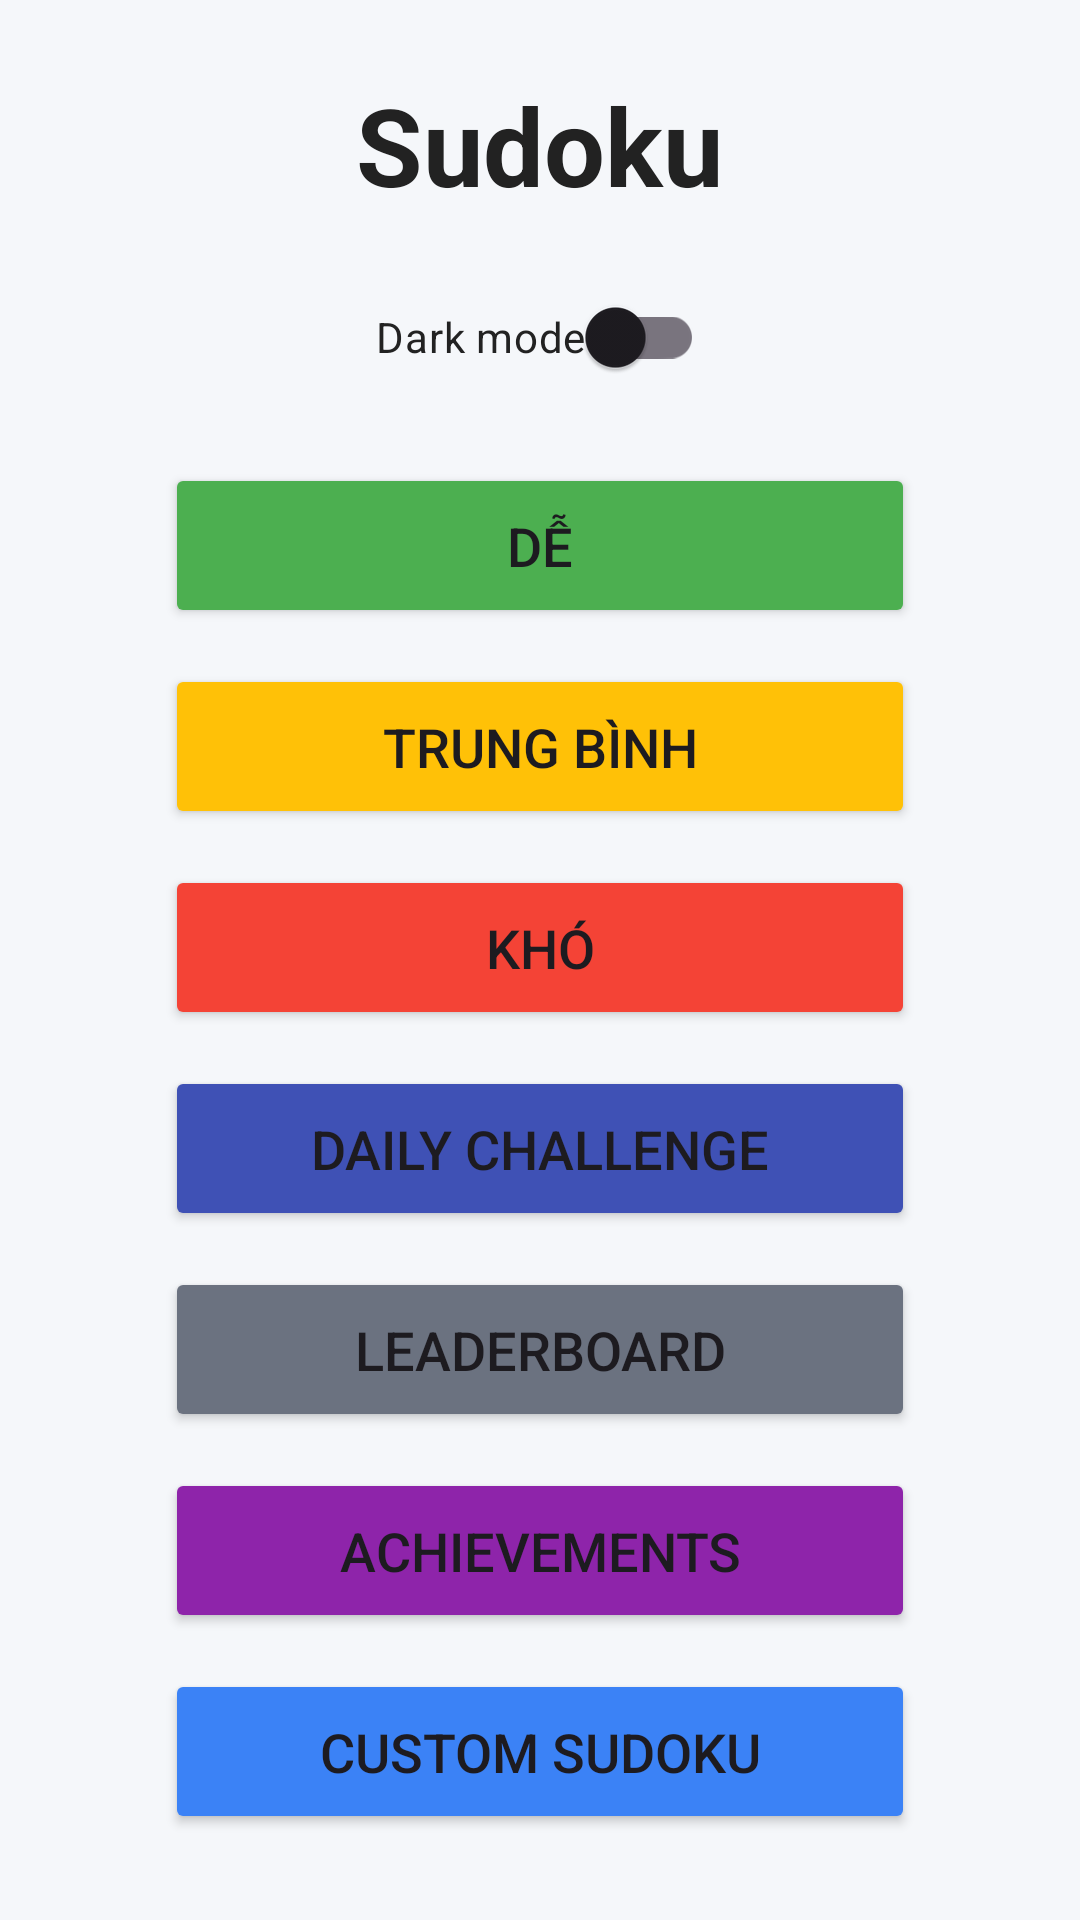

Write the Android layout XML for this screen, with the resource values it uses.
<!-- AndroidManifest.xml: application theme Theme.StudokuApplication -->
<!-- res/layout/activity_main.xml -->
<?xml version="1.0" encoding="utf-8"?>
<LinearLayout
    xmlns:android="http://schemas.android.com/apk/res/android"
    android:orientation="vertical"
    android:gravity="center_horizontal"
    android:padding="24dp"
    android:background="@color/screen_background"
    android:layout_width="match_parent"
    android:layout_height="match_parent">

    
    <TextView
        android:text="Sudoku"
        android:textSize="36sp"
        android:textStyle="bold"
        android:textColor="@color/sudoku_text"
        android:layout_marginBottom="16dp"
        android:layout_width="wrap_content"
        android:layout_height="wrap_content"/>

    <androidx.appcompat.widget.SwitchCompat
        android:id="@+id/switchTheme"
        android:layout_width="wrap_content"
        android:layout_height="wrap_content"
        android:text="Dark mode"
        android:textColor="@color/sudoku_text"
        android:layout_marginBottom="18dp"/>

    
    <Button
        android:id="@+id/btnEasy"
        android:text="Dễ"
        android:textSize="18sp"
        android:layout_width="250dp"
        android:layout_height="55dp"
        android:layout_marginBottom="12dp"
        android:backgroundTint="#4CAF50"/>

    
    <Button
        android:id="@+id/btnMedium"
        android:text="Trung bình"
        android:textSize="18sp"
        android:layout_width="250dp"
        android:layout_height="55dp"
        android:layout_marginBottom="12dp"
        android:backgroundTint="#FFC107"/>

    
    <Button
        android:id="@+id/btnHard"
        android:text="Khó"
        android:textSize="18sp"
        android:layout_width="250dp"
        android:layout_height="55dp"
        android:layout_marginBottom="12dp"
        android:backgroundTint="#F44336"/>

    <Button
        android:id="@+id/btnDaily"
        android:text="Daily Challenge"
        android:textSize="18sp"
        android:layout_width="250dp"
        android:layout_height="55dp"
        android:layout_marginBottom="12dp"
        android:backgroundTint="#3F51B5"/>

    <Button
        android:id="@+id/btnLeaderboard"
        android:text="Leaderboard"
        android:textSize="18sp"
        android:layout_width="250dp"
        android:layout_height="55dp"
        android:layout_marginBottom="12dp"
        android:backgroundTint="@color/button_secondary"/>

    <Button
        android:id="@+id/btnAchievements"
        android:text="Achievements"
        android:textSize="18sp"
        android:layout_width="250dp"
        android:layout_height="55dp"
        android:layout_marginBottom="12dp"
        android:backgroundTint="#8E24AA"/>

    <Button
        android:id="@+id/btnCustom"
        android:text="Custom Sudoku"
        android:textSize="18sp"
        android:layout_width="250dp"
        android:layout_height="55dp"
        android:layout_marginBottom="30dp"
        android:backgroundTint="@color/button_hint"/>

    
    <TextView
        android:text="Lịch sử chơi"
        android:textSize="20sp"
        android:textStyle="bold"
        android:textColor="@color/sudoku_text"
        android:layout_marginBottom="10dp"
        android:layout_width="wrap_content"
        android:layout_height="wrap_content"/>

    
    <TextView
        android:id="@+id/history"
        android:text="Chưa có lịch sử"
        android:textSize="16sp"
        android:textColor="@color/sudoku_text"
        android:background="@color/card_background"
        android:padding="12dp"
        android:layout_width="match_parent"
        android:layout_height="wrap_content"/>

</LinearLayout>
<!-- resources referenced by this layout -->
<resources>
  <color name="button_hint">#FF3B82F6</color>
  <color name="button_secondary">#FF6B7280</color>
  <color name="card_background">#FFFFFFFF</color>
  <color name="screen_background">#F5F7FA</color>
  <color name="sudoku_text">#FF222222</color>
  <style name="Theme.StudokuApplication" parent="Base.Theme.StudokuApplication" />
  <style name="Base.Theme.StudokuApplication" parent="Theme.Material3.DayNight.NoActionBar">
          
          
      </style>
</resources>
